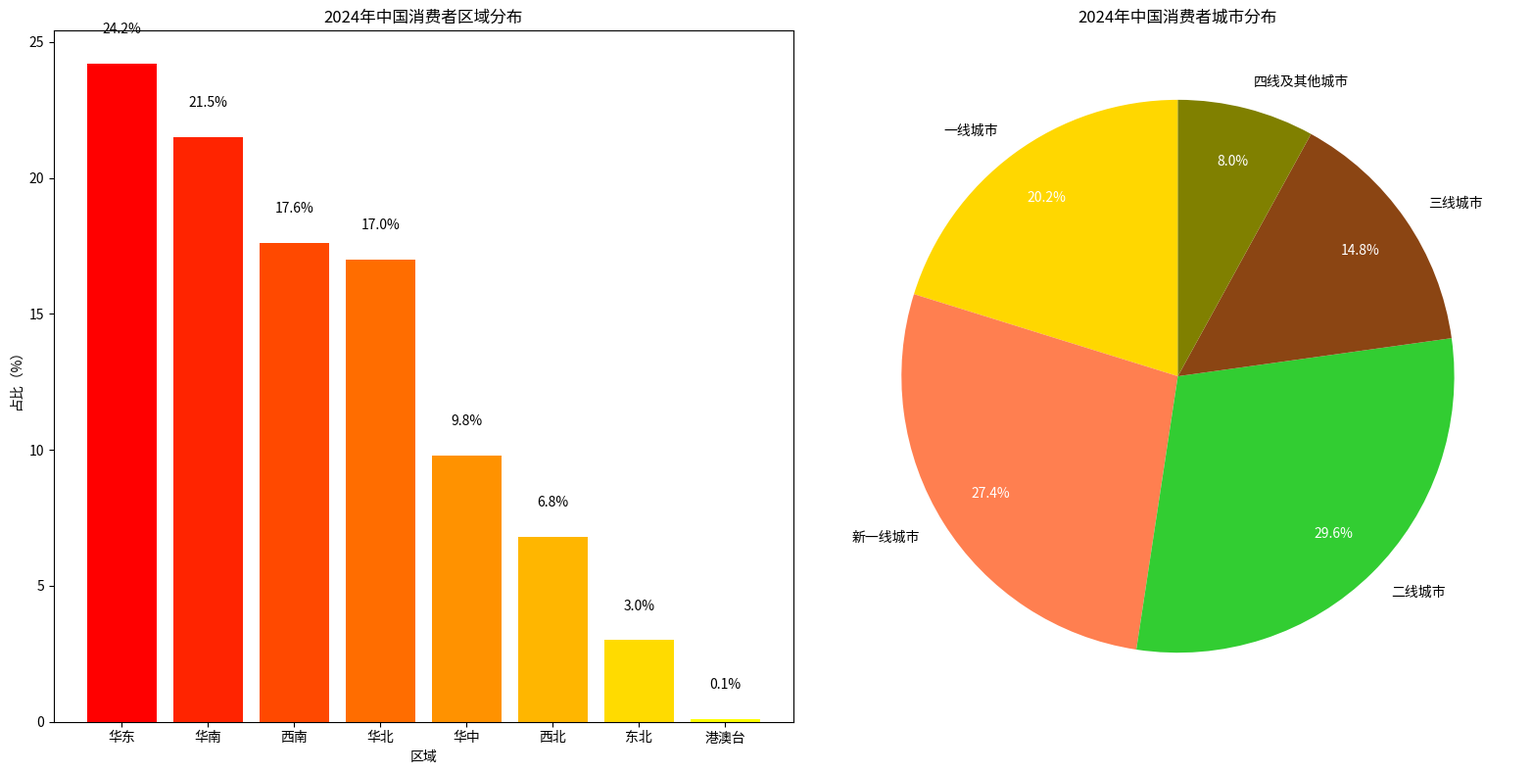

Reproduce this figure in Python.
import matplotlib.pyplot as plt
import numpy as np

# 左侧区域分布数据
regions = ["华东", "华南", "西南", "华北", "华中", "西北", "东北", "港澳台"]
proportions_region = [24.2, 21.5, 17.6, 17.0, 9.8, 6.8, 3.0, 0.1]

# 右侧城市分布数据
city_types = ["一线城市", "新一线城市", "二线城市", "三线城市", "四线及其他城市"]
proportions_city = [20.2, 27.4, 29.6, 14.8, 8.0]
colors_city = ["#FFD700", "#FF7F50", "#32CD32", "#8B4513", "#808000"]

fig = plt.figure(figsize=(16, 8))
# 左侧子图（区域分布）
ax1 = fig.add_subplot(121)
x = np.arange(len(regions))
bars = ax1.bar(x, proportions_region, color=plt.cm.autumn(np.linspace(0, 1, len(regions))))
for i, proportion in enumerate(proportions_region):
    ax1.text(i, proportion + 1, f"{proportion}%", ha="center", va="bottom")
ax1.set_ylabel("占比（%）")
ax1.set_xlabel("区域")
ax1.set_xticks(x)
ax1.set_xticklabels(regions)
ax1.set_title("2024年中国消费者区域分布")

# 右侧子图（城市分布）
ax2 = fig.add_subplot(122)
wedges, texts, autotexts = ax2.pie(proportions_city, labels=city_types, colors=colors_city, autopct="%1.1f%%", 
                                  pctdistance=0.8, startangle=90)
for autotext in autotexts:
    autotext.set_color("white")
ax2.set_title("2024年中国消费者城市分布")

plt.tight_layout()
plt.show()
